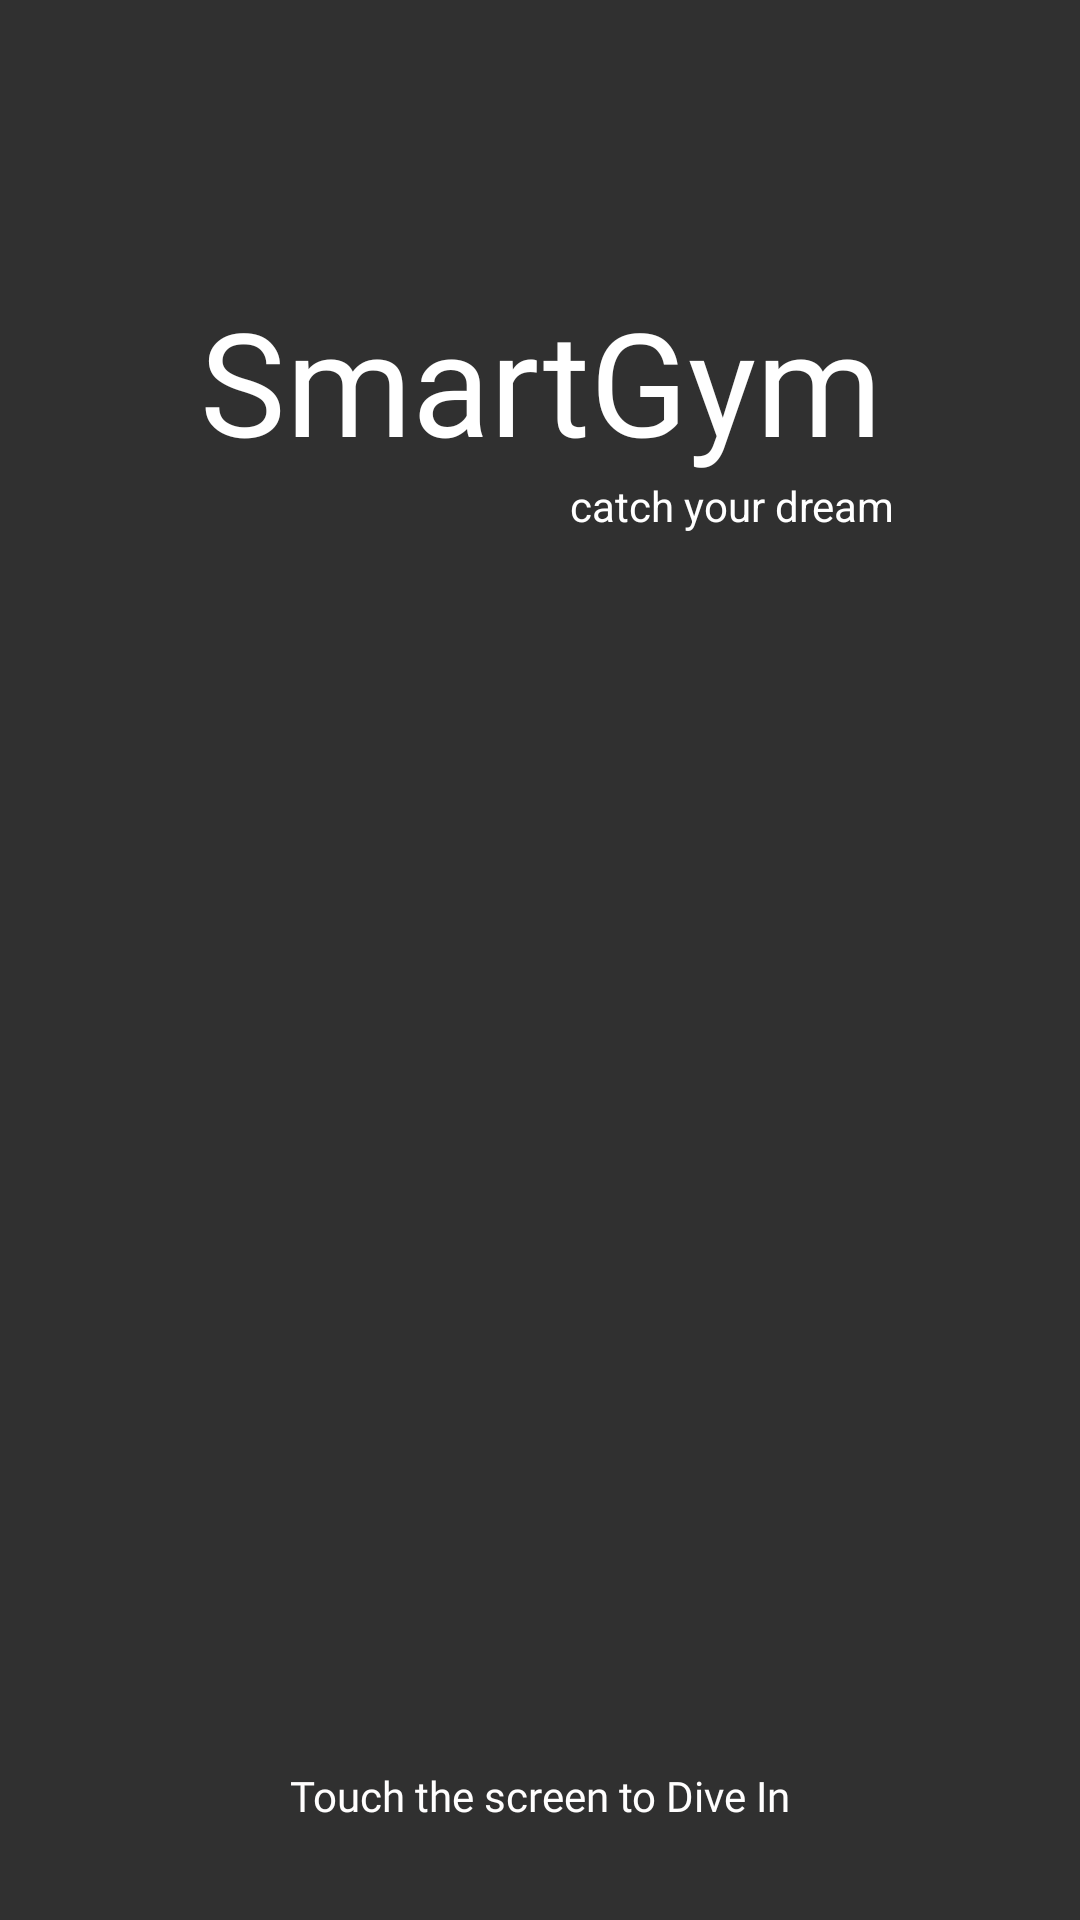

The Android layout XML behind this screen, and the referenced resources:
<!-- AndroidManifest.xml: activity theme Theme.AppCompat.NoActionBar -->
<!-- res/layout/activity_main.xml -->
<?xml version="1.0" encoding="utf-8"?>
<androidx.constraintlayout.widget.ConstraintLayout xmlns:android="http://schemas.android.com/apk/res/android"
    xmlns:app="http://schemas.android.com/apk/res-auto"
    xmlns:tools="http://schemas.android.com/tools"
    android:layout_width="match_parent"
    android:layout_height="match_parent"
    tools:context=".View.MainActivity">

    <ImageView
        android:id="@+id/imageView"
        android:layout_width="wrap_content"
        android:layout_height="wrap_content"
        android:scaleType="centerCrop"
        app:layout_constraintBottom_toBottomOf="parent"
        app:layout_constraintEnd_toEndOf="parent"
        app:layout_constraintHorizontal_bias="1.0"
        app:layout_constraintStart_toStartOf="parent"
        app:layout_constraintTop_toTopOf="parent"
        app:layout_constraintVertical_bias="0.0"
        app:srcCompat="@drawable/cover"
        tools:srcCompat="@drawable/cover" />

    <TextView
        android:id="@+id/textView"
        android:layout_width="match_parent"
        android:layout_height="159dp"
        android:fontFamily="@font/montserrat"
        android:gravity="bottom|center"
        android:text="@string/smart_gym"
        android:textColor="#FFFFFF"
        android:textSize="48sp"
        app:layout_constraintStart_toStartOf="parent"
        app:layout_constraintTop_toTopOf="parent" />

    <TextView
        android:id="@+id/textView2"
        android:layout_width="wrap_content"
        android:layout_height="wrap_content"
        android:layout_marginStart="128dp"
        android:text="@string/c_y_d"
        android:textColor="#FFFFFF"
        app:layout_constraintEnd_toEndOf="parent"
        app:layout_constraintStart_toStartOf="parent"
        app:layout_constraintTop_toBottomOf="@+id/textView" />

    <TextView
        android:id="@+id/diveInTextView"
        android:layout_width="wrap_content"
        android:layout_height="wrap_content"
        android:layout_marginBottom="32dp"
        android:fontFamily="@font/montserrat"
        android:text="@string/dive_in"
        android:textColor="#FFFEFE"
        app:layout_constraintBottom_toBottomOf="parent"
        app:layout_constraintEnd_toEndOf="parent"
        app:layout_constraintStart_toStartOf="parent" />

    <FrameLayout
        android:id="@+id/fragment_container"
        android:layout_width="match_parent"
        android:layout_height="0dp"
        app:layout_constraintBottom_toBottomOf="parent"
        app:layout_constraintEnd_toEndOf="parent"
        app:layout_constraintStart_toStartOf="parent"
        app:layout_constraintTop_toBottomOf="@+id/textView2">

    </FrameLayout>

</androidx.constraintlayout.widget.ConstraintLayout>
<!-- resources referenced by this layout -->
<resources>
  <string name="c_y_d">catch your dream</string>
  <string name="dive_in">Touch the screen to Dive In</string>
  <string name="smart_gym">SmartGym</string>
</resources>
